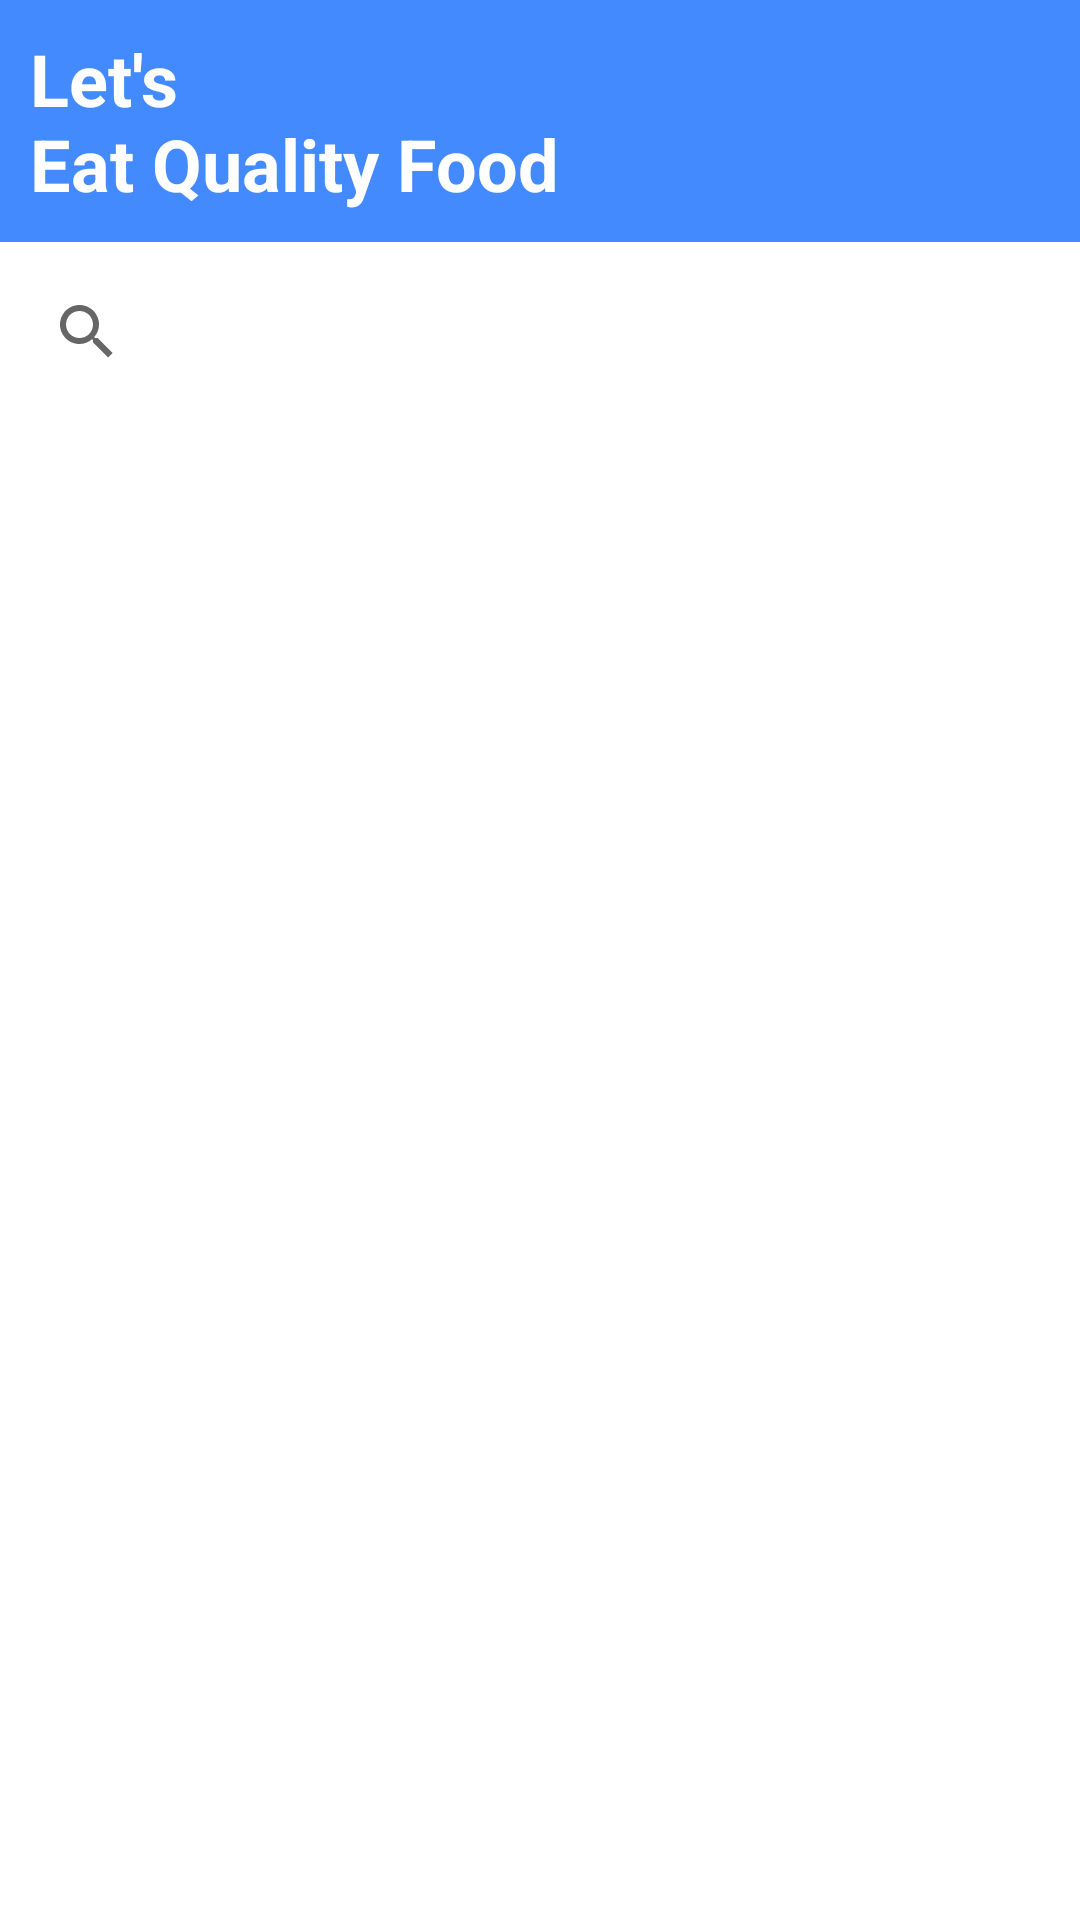

Here is an Android app screen rendered from its layout file. Give the layout XML and the strings, colors and styles it references.
<!-- AndroidManifest.xml: application theme AppTheme -->
<!-- res/layout/fragment_restaurant.xml -->
<?xml version="1.0" encoding="utf-8"?>
<layout xmlns:android="http://schemas.android.com/apk/res/android">

    <data>

    </data>

    <androidx.appcompat.widget.LinearLayoutCompat
        android:layout_width="match_parent"
        android:layout_height="match_parent"
        android:background="@color/colorWhite"
        android:orientation="vertical">

        <include
            android:id="@+id/include"
            layout="@layout/toolbar_main" />

        <androidx.appcompat.widget.SearchView
            android:id="@+id/searchRestaurant"
            android:layout_width="match_parent"
            android:layout_height="@dimen/dp_50"
            android:layout_margin="@dimen/dp_5"
            android:background="@drawable/bg_rounded"
            android:iconifiedByDefault="false"
            android:theme="@style/SearchView" />

        <androidx.recyclerview.widget.RecyclerView
            android:id="@+id/rv_restaurant_list"
            android:layout_width="match_parent"
            android:layout_height="match_parent"
            android:layout_margin="@dimen/dp_10" />

        <androidx.appcompat.widget.AppCompatImageView
            android:id="@+id/img_no_restaurant_found"
            android:layout_width="@dimen/dp_150"
            android:layout_height="@dimen/dp_150"
            android:layout_gravity="center"
            android:src="@drawable/ic_sad"
            android:visibility="gone" />

        <androidx.appcompat.widget.AppCompatTextView
            android:id="@+id/tv_no_restaurant_found"
            android:layout_width="match_parent"
            android:layout_height="wrap_content"
            android:gravity="center"
            android:text="@string/no_restaurant_found"
            android:textSize="@dimen/sp_18"
            android:visibility="gone" />

    </androidx.appcompat.widget.LinearLayoutCompat>
</layout>
<!-- res/layout/toolbar_main.xml (included above) -->
<?xml version="1.0" encoding="utf-8"?>
<RelativeLayout xmlns:android="http://schemas.android.com/apk/res/android"
    android:id="@+id/toolbar"
    android:layout_width="match_parent"
    android:layout_height="wrap_content"
    android:background="@color/colorPrimary">

    <androidx.appcompat.widget.AppCompatTextView
        android:id="@+id/tvUserName"
        android:layout_width="match_parent"
        android:layout_height="wrap_content"
        android:layout_centerVertical="true"
        android:padding="@dimen/dp_10"
        android:text="@string/let_s_neat_quality_food"
        android:textColor="@color/colorWhite"
        android:textSize="@dimen/sp_24"
        android:textStyle="bold" />

    <androidx.appcompat.widget.AppCompatImageView
        android:layout_width="@dimen/dp_50"
        android:layout_height="@dimen/dp_50"
        android:layout_alignParentEnd="true"
        android:layout_centerVertical="true"
        android:layout_marginEnd="@dimen/dp_10"
        android:src="@drawable/ic_profile"
        android:contentDescription="@string/user_image" />

</RelativeLayout>
<!-- resources referenced by this layout -->
<resources>
  <color name="colorPrimary">#448AFF</color>
  <color name="colorWhite">#ffffff</color>
  <dimen name="dp_10">10dp</dimen>
  <dimen name="dp_150">150dp</dimen>
  <dimen name="dp_5">5dp</dimen>
  <dimen name="dp_50">50dp</dimen>
  <dimen name="sp_18">18sp</dimen>
  <dimen name="sp_24">24sp</dimen>
  <string name="let_s_neat_quality_food">Let\'s\nEat Quality Food</string>
  <string name="no_restaurant_found">No restaurant found…</string>
  <string name="user_image">User Image</string>
  <style name="SearchView" parent="">
          <item name="android:editTextColor">@color/colorWhite</item>
          <item name="android:textColorHint">@color/colorWhite</item>
          <item name="android:textStyle">bold</item>
      </style>
  <style name="AppTheme" parent="Theme.AppCompat.Light.NoActionBar">
          
          <item name="colorPrimary">@color/colorPrimary</item>
          <item name="colorPrimaryDark">@color/colorPrimaryDark</item>
          <item name="colorAccent">@color/colorAccent</item>
      </style>
  <color name="colorPrimaryDark">#0F2134</color>
  <color name="colorAccent">#FA52616B</color>
</resources>
